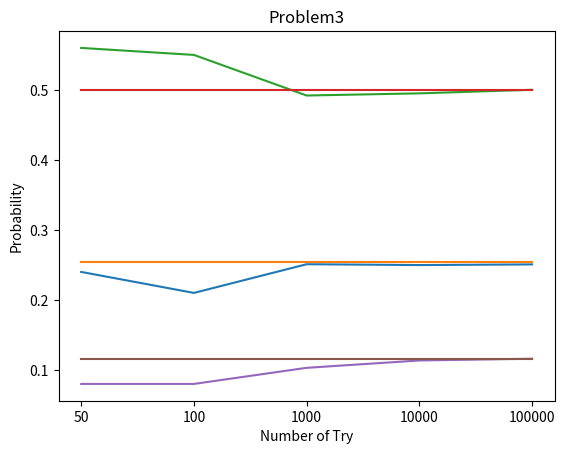

Here is the Python script that generated this plot:
import random
# import numpy as np
from matplotlib import pyplot
random.random()

theory1= 55/216
theory2=(3+10+21+27+25+15+6+1)/216
theory3=25/216

collectionA50=[]
collectionA100=[]
collectionA1000=[]
collectionA10000=[]
collectionA=[]

collectionB50=[]
collectionB100=[]
collectionB1000=[]
collectionB10000=[]
collectionB=[]

collectionC50=[]
collectionC100=[]
collectionC1000=[]
collectionC10000=[]
collectionC=[]


def onetime():
    list=[]
    
    for i in range(3):
        saikoro = random.randint(1, 6)
        list.append(saikoro)
    sum=(list[0]+list[1]+list[2])
    if sum > 12 and sum < 18:
        return True
    else:
        return False

def twotime(): 
    list=[]
    
    for i in range(3):
        saikoro = random.randint(1, 6)
        list.append(saikoro)
    sum=(list[0]+list[1]+list[2])  
    if sum%2==0:
        return True
    else:
        return False

def threetime():
    list=[]
    
    for i in range(3):
        saikoro = random.randint(1, 6)
        list.append(saikoro)
    sum=(list[0]+list[1]+list[2])
    if sum/3==4:
        return True
    else:
        return False        
    

for i in range(50):
    
    collectionA50.append(onetime())
    collectionB50.append(twotime())
    collectionC50.append(threetime())


for i in range(100):
    
    collectionA100.append(onetime())
    collectionB100.append(twotime())
    collectionC100.append(threetime())

for i in range(1000):
    
    collectionA1000.append(onetime())
    collectionB1000.append(twotime())
    collectionC1000.append(threetime())

for i in range(10000):
    
    collectionA10000.append(onetime())
    collectionB10000.append(twotime())
    collectionC10000.append(threetime())


for i in range(100000):
    
    collectionA.append(onetime())
    collectionB.append(twotime())
    collectionC.append(threetime())







print(collectionA.count(True)/len(collectionA))
print(collectionB.count(True)/len(collectionB))
print(collectionC.count(True)/len(collectionC))






x= ['50','100','1000','10000','100000']

y= [collectionA50.count(True)/50,
    collectionA100.count(True)/100,
    collectionA1000.count(True)/1000,
    collectionA10000.count(True)/10000,
    collectionA.count(True)/100000
    ]
y2= [theory1,theory1,theory1,theory1,theory1]

y3=[collectionB50.count(True)/50,
    collectionB100.count(True)/100,
    collectionB1000.count(True)/1000,
    collectionB10000.count(True)/10000,
    collectionB.count(True)/100000]

y4=[theory2,theory2,theory2,theory2,theory2]

y5=[collectionC50.count(True)/50,
    collectionC100.count(True)/100,
    collectionC1000.count(True)/1000,
    collectionC10000.count(True)/10000,
    collectionC.count(True)/100000]

y6=[theory3,theory3,theory3,theory3,theory3]

pyplot.plot(x,y)

pyplot.plot(x,y2)

pyplot.title('Problem1')
pyplot.xlabel('Number of Try')
pyplot.ylabel('Probability')


pyplot.show()

pyplot.plot(x,y3)

pyplot.plot(x,y4)

pyplot.title('Problem2')
pyplot.xlabel('Number of Try')
pyplot.ylabel('Probability')


pyplot.show()#忘れない


pyplot.plot(x,y5)

pyplot.plot(x,y6)

pyplot.title('Problem3')
pyplot.xlabel('Number of Try')
pyplot.ylabel('Probability')


pyplot.show()#忘れない









